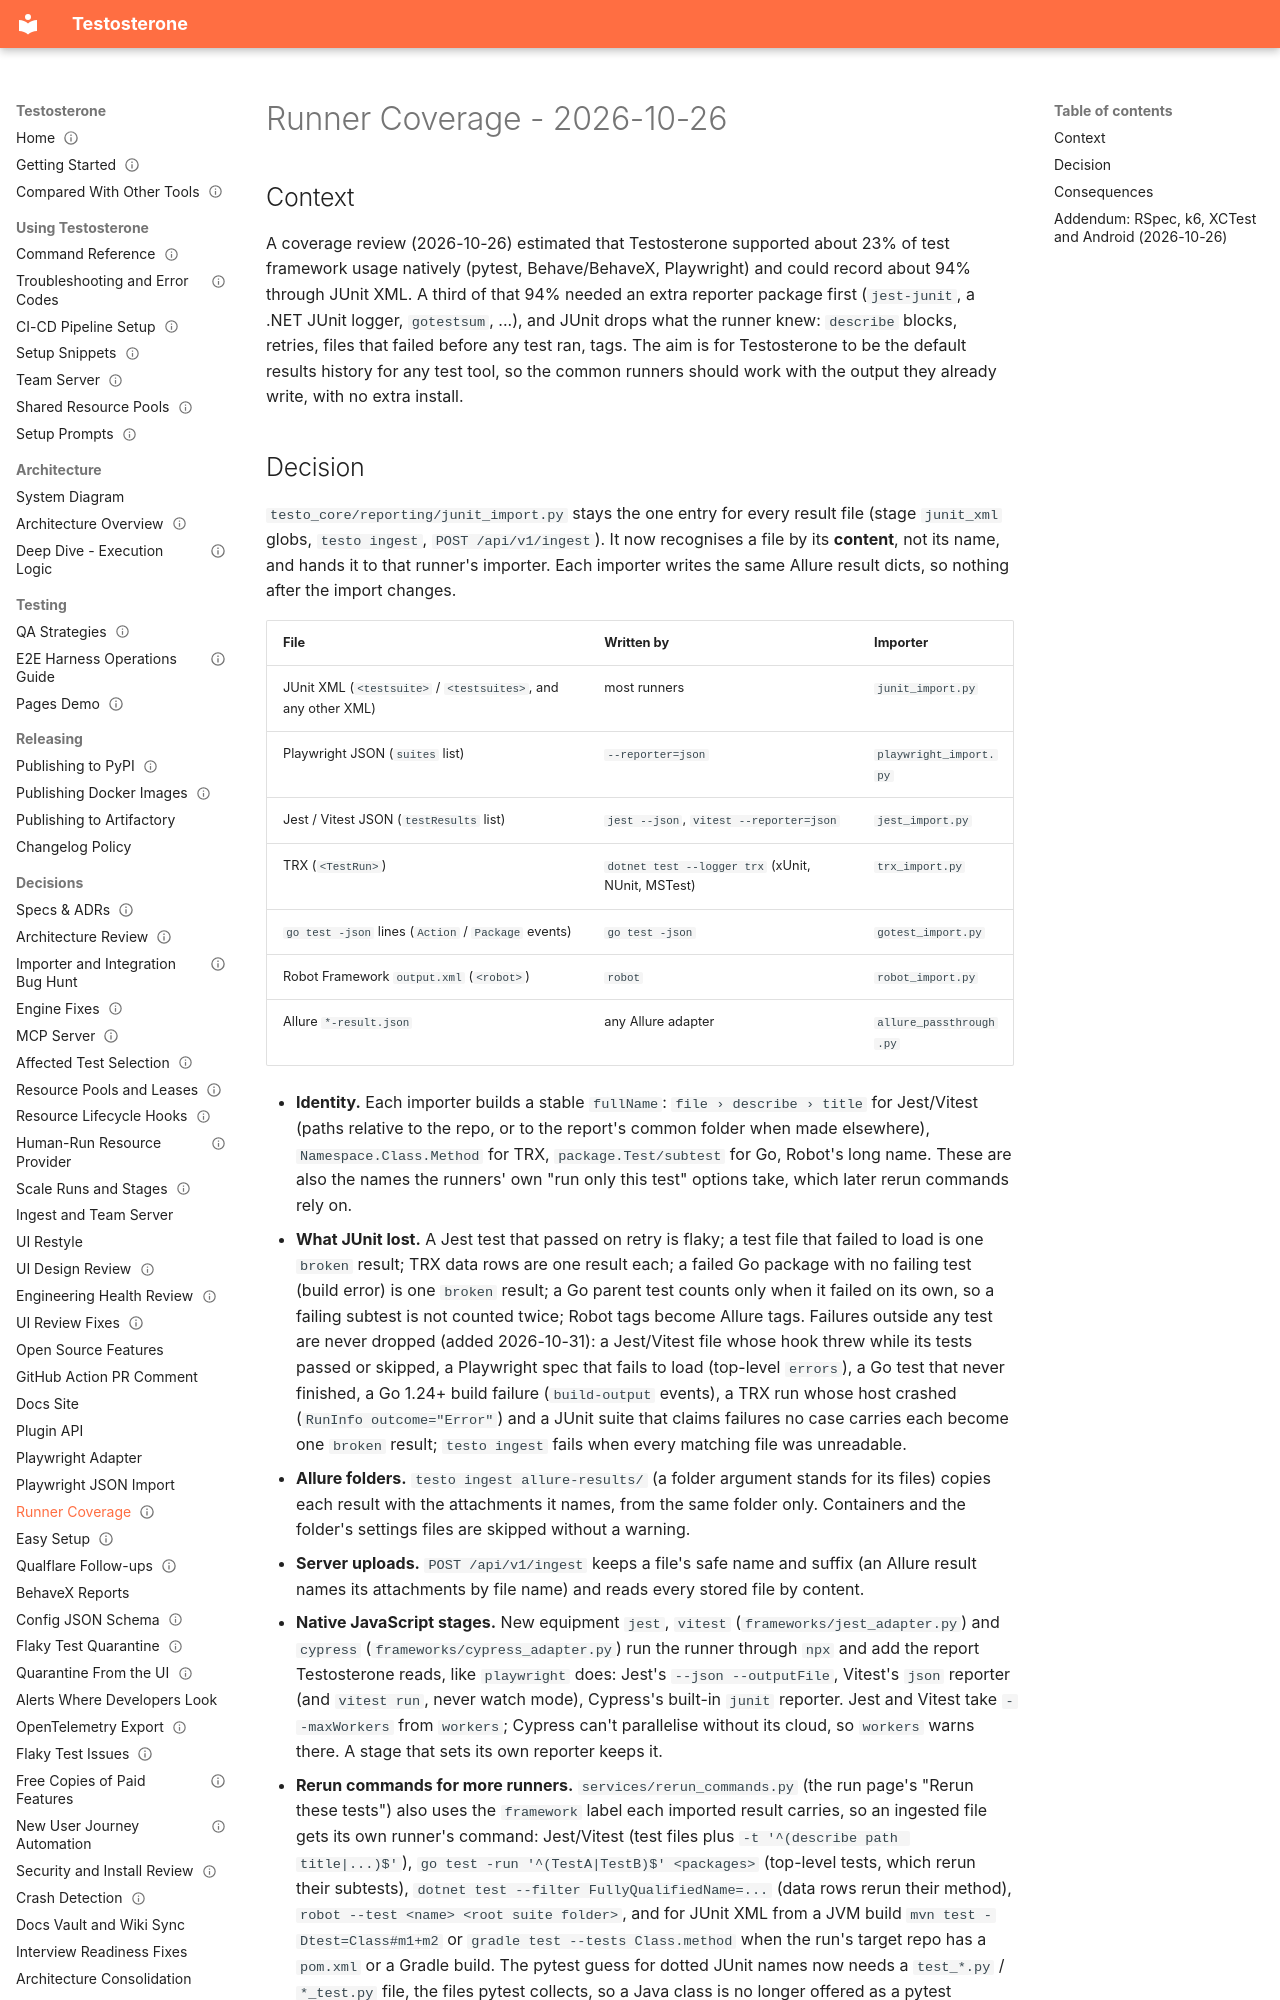

repository: taltal-beep/testosterone · page: Specs & ADRs/Runner Coverage - 2026-10-26/index.html · generator: mkdocs

---
type: spec
status: current
created: 2026-10-26
updated: 2026-10-31
---

# Runner Coverage - 2026-10-26

## Context

A coverage review (2026-10-26) estimated that Testosterone supported about 23% of test framework usage natively (pytest, Behave/BehaveX, Playwright) and could record about 94% through JUnit XML. A third of that 94% needed an extra reporter package first (`jest-junit`, a .NET JUnit logger, `gotestsum`, ...), and JUnit drops what the runner knew: `describe` blocks, retries, files that failed before any test ran, tags. The aim is for Testosterone to be the default results history for any test tool, so the common runners should work with the output they already write, with no extra install.
